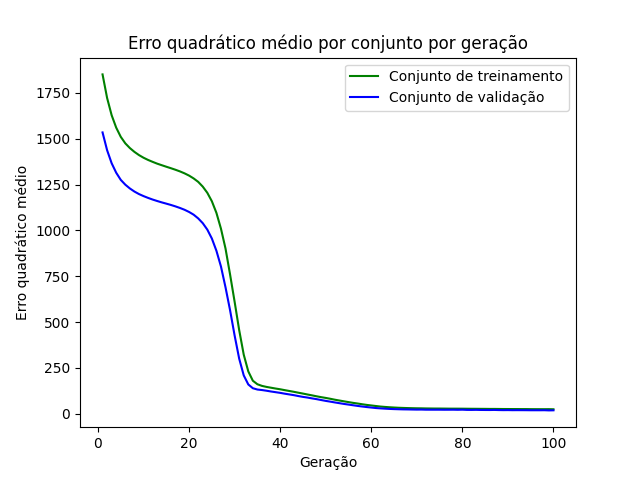

The file beside this chart, header and first rows:
epoch, loss_train, loss_val
1, 1850, 1534
2, 1722, 1437
3, 1628, 1366
4, 1560, 1314
5, 1510, 1275
6, 1474, 1249
7, 1449, 1228
8, 1428, 1212
9, 1410, 1198
10, 1396, 1187
11, 1384, 1177
12, 1373, 1168
13, 1364, 1160
14, 1355, 1153
15, 1347, 1146
16, 1339, 1139
17, 1331, 1131
18, 1321, 1122
19, 1311, 1112
20, 1299, 1100
21, 1283, 1086
22, 1264, 1065
23, 1239, 1039
24, 1205, 1004
25, 1159, 955.6
26, 1096, 888.9
27, 1009, 803
28, 900.7, 689.5
29, 759.4, 564.6
30, 610.6, 426.6
31, 456.4, 300.7
32, 322.5, 209.5
33, 231.2, 160.1
34, 180.4, 139.5
35, 161.2, 132.4
36, 152.3, 129.6
37, 146.7, 125.9
38, 142.2, 121.6
39, 137.8, 117.9
40, 133.8, 114.2
41, 129, 109.7
42, 124.5, 105.8
43, 120, 101.7
44, 115.1, 96.79
45, 110.3, 92.28
46, 105.3, 88.65
47, 100.6, 84.1
48, 95.48, 79.96
49, 90.79, 75.15
50, 86.67, 70.47
51, 81.99, 66.42
52, 76.93, 62.07
53, 72.5, 58.02
54, 68.16, 53.91
55, 63.87, 50.39
56, 59.75, 46.69
57, 56.16, 43.08
58, 52.16, 39.88
59, 48.62, 36.89
60, 45.53, 34.24
... 40 more rows
